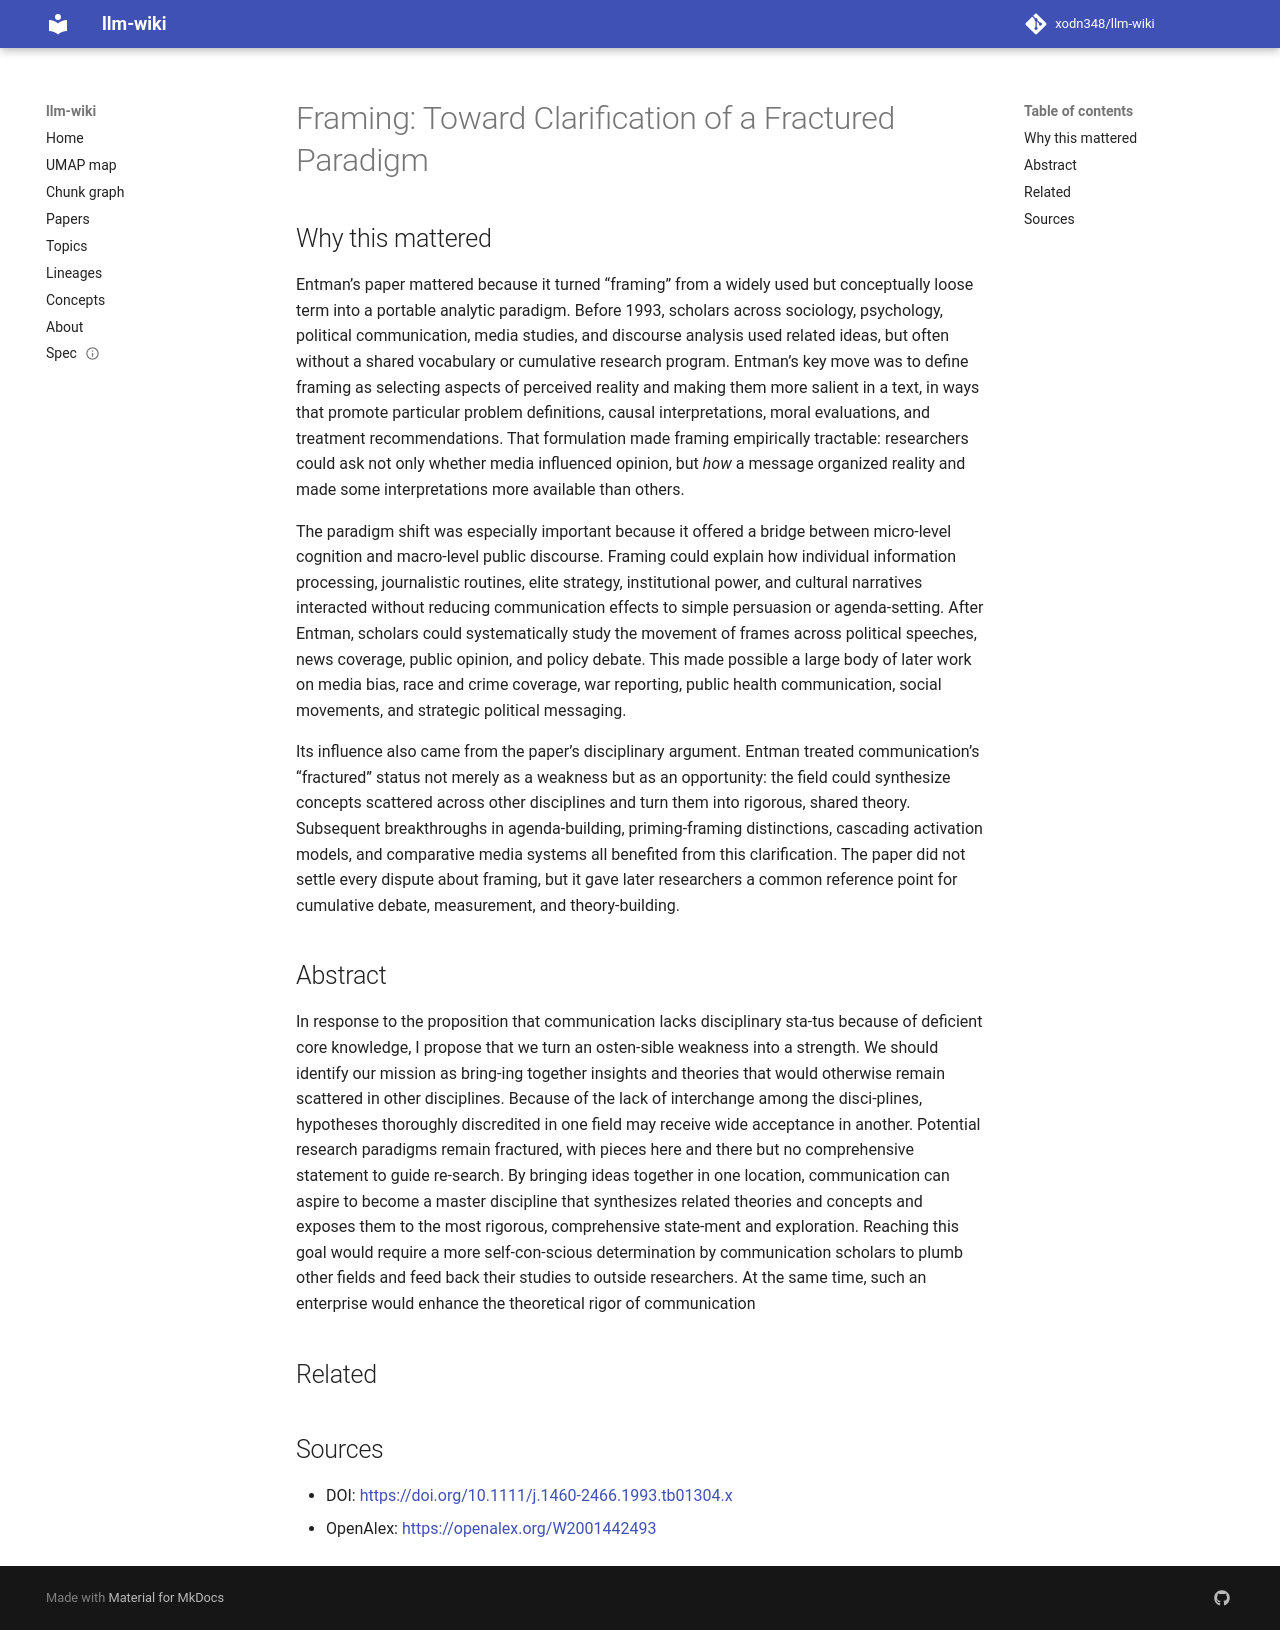

repository: xodn348/llm-wiki · page: paper/10_1111_j_1460_2466_1993_tb01304_x/index.html · generator: mkdocs

---
title: 'Framing: Toward Clarification of a Fractured Paradigm'
doi: 10.1111/j.1460-2466.1993.tb01304.x
openalex_id: https://openalex.org/W2001442493
year: 1993
venue: Journal of Communication
authors: Robert M. Entman
citations: 15295
fleming_tier: true
concepts:
- Framing (construction)
- Journalism
- Media studies
- Scholarly communication
- Political communication
- Democracy
- Political science
- Politics
- Sociology
- Library science
---

# Framing: Toward Clarification of a Fractured Paradigm

## Why this mattered

Entman’s paper mattered because it turned “framing” from a widely used but conceptually loose term into a portable analytic paradigm. Before 1993, scholars across sociology, psychology, political communication, media studies, and discourse analysis used related ideas, but often without a shared vocabulary or cumulative research program. Entman’s key move was to define framing as selecting aspects of perceived reality and making them more salient in a text, in ways that promote particular problem definitions, causal interpretations, moral evaluations, and treatment recommendations. That formulation made framing empirically tractable: researchers could ask not only whether media influenced opinion, but *how* a message organized reality and made some interpretations more available than others.

The paradigm shift was especially important because it offered a bridge between micro-level cognition and macro-level public discourse. Framing could explain how individual information processing, journalistic routines, elite strategy, institutional power, and cultural narratives interacted without reducing communication effects to simple persuasion or agenda-setting. After Entman, scholars could systematically study the movement of frames across political speeches, news coverage, public opinion, and policy debate. This made possible a large body of later work on media bias, race and crime coverage, war reporting, public health communication, social movements, and strategic political messaging.

Its influence also came from the paper’s disciplinary argument. Entman treated communication’s “fractured” status not merely as a weakness but as an opportunity: the field could synthesize concepts scattered across other disciplines and turn them into rigorous, shared theory. Subsequent breakthroughs in agenda-building, priming-framing distinctions, cascading activation models, and comparative media systems all benefited from this clarification. The paper did not settle every dispute about framing, but it gave later researchers a common reference point for cumulative debate, measurement, and theory-building.

## Abstract

In response to the proposition that communication lacks disciplinary sta-tus because of deficient core knowledge, I propose that we turn an osten-sible weakness into a strength. We should identify our mission as bring-ing together insights and theories that would otherwise remain scattered in other disciplines. Because of the lack of interchange among the disci-plines, hypotheses thoroughly discredited in one field may receive wide acceptance in another. Potential research paradigms remain fractured, with pieces here and there but no comprehensive statement to guide re-search. By bringing ideas together in one location, communication can aspire to become a master discipline that synthesizes related theories and concepts and exposes them to the most rigorous, comprehensive state-ment and exploration. Reaching this goal would require a more self-con-scious determination by communication scholars to plumb other fields and feed back their studies to outside researchers. At the same time, such an enterprise would enhance the theoretical rigor of communication


## Related



## Sources

- DOI: [https://doi.org/10.1111/j.1460-2466.1993.tb01304.x](https://doi.org/10.1111/j.1460-2466.1993.tb01304.x)
- OpenAlex: [https://openalex.org/W2001442493](https://openalex.org/W2001442493)
